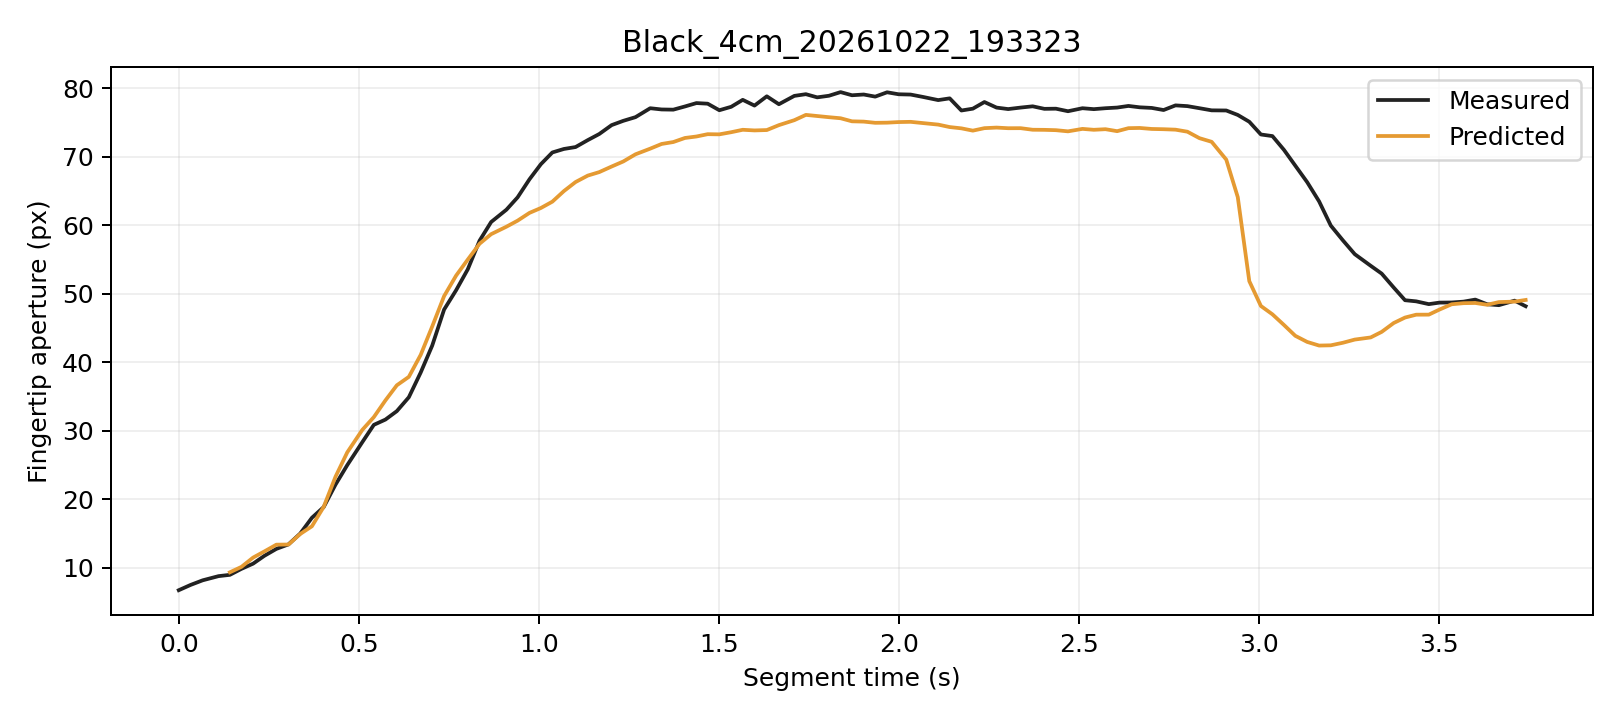

Data behind this chart, as committed beside it:
trial, segment_frame, frame, time_s, distance_px, actual_aperture_px, predicted_window5_px, phase, status
Black_4cm_20261022_193323, 0, 1249, 0.0, 245, 6.698, , Initial, window_not_ready
Black_4cm_20261022_193323, 1, 1250, 0.0329, 244.7, 7.47, , Initial, window_not_ready
Black_4cm_20261022_193323, 2, 1251, 0.06642, 244.3, 8.142, , Initial, window_not_ready
Black_4cm_20261022_193323, 3, 1252, 0.1104, 243.9, 8.75, , Initial, window_not_ready
Black_4cm_20261022_193323, 4, 1253, 0.142, 243.2, 8.94, 9.314, Initial, ready
Black_4cm_20261022_193323, 5, 1254, 0.174, 242.1, 9.813, 10.1, Initial, ready
Black_4cm_20261022_193323, 6, 1255, 0.2064, 240.8, 10.57, 11.46, Initial, ready
Black_4cm_20261022_193323, 7, 1256, 0.2377, 239.8, 11.72, 12.36, Initial, ready
Black_4cm_20261022_193323, 8, 1257, 0.2711, 238.5, 12.73, 13.35, Initial, ready
Black_4cm_20261022_193323, 9, 1258, 0.3046, 237.7, 13.38, 13.37, Initial, ready
Black_4cm_20261022_193323, 10, 1259, 0.3372, 235.9, 14.96, 14.9, Initial, ready
Black_4cm_20261022_193323, 11, 1260, 0.3698, 234.7, 17.27, 16.03, Initial, ready
Black_4cm_20261022_193323, 12, 1261, 0.4025, 232.6, 18.83, 18.86, Grasping, ready
Black_4cm_20261022_193323, 13, 1262, 0.4353, 229.7, 22.11, 23.27, Grasping, ready
Black_4cm_20261022_193323, 14, 1263, 0.468, 227.2, 24.96, 26.82, Grasping, ready
Black_4cm_20261022_193323, 15, 1264, 0.5098, 224.7, 28.31, 30.1, Grasping, ready
Black_4cm_20261022_193323, 16, 1265, 0.5418, 222.1, 30.84, 31.97, Grasping, ready
Black_4cm_20261022_193323, 17, 1266, 0.574, 219.1, 31.61, 34.41, Grasping, ready
Black_4cm_20261022_193323, 18, 1267, 0.6056, 216.8, 32.84, 36.61, Grasping, ready
Black_4cm_20261022_193323, 19, 1268, 0.639, 214.7, 34.87, 37.85, Grasping, ready
Black_4cm_20261022_193323, 20, 1269, 0.6719, 211.4, 38.48, 41.06, Grasping, ready
Black_4cm_20261022_193323, 21, 1270, 0.7039, 208.4, 42.4, 45.2, Grasping, ready
Black_4cm_20261022_193323, 22, 1271, 0.7369, 205.6, 47.67, 49.63, Grasping, ready
Black_4cm_20261022_193323, 23, 1272, 0.7703, 202.8, 50.49, 52.63, Grasping, ready
Black_4cm_20261022_193323, 24, 1273, 0.8027, 199.6, 53.54, 54.97, Grasping, ready
Black_4cm_20261022_193323, 25, 1274, 0.8355, 196.8, 57.73, 57.28, Grasping, ready
Black_4cm_20261022_193323, 26, 1275, 0.8676, 194.6, 60.45, 58.68, Grasping, ready
Black_4cm_20261022_193323, 27, 1276, 0.91, 192, 62.25, 59.77, Grasping, ready
Black_4cm_20261022_193323, 28, 1277, 0.9411, 189.6, 64.05, 60.65, Grasping, ready
Black_4cm_20261022_193323, 29, 1278, 0.9741, 187.4, 66.69, 61.78, Grasping, ready
Black_4cm_20261022_193323, 30, 1279, 1.006, 185.6, 68.89, 62.5, Grasping, ready
Black_4cm_20261022_193323, 31, 1280, 1.038, 183.3, 70.6, 63.42, Grasping, ready
Black_4cm_20261022_193323, 32, 1281, 1.07, 180.7, 71.11, 64.96, Grasping, ready
Black_4cm_20261022_193323, 33, 1282, 1.102, 178.2, 71.39, 66.29, Grasping, ready
Black_4cm_20261022_193323, 34, 1283, 1.136, 175.8, 72.41, 67.23, Grasping, ready
Black_4cm_20261022_193323, 35, 1284, 1.168, 173.4, 73.3, 67.74, Grasping, ready
Black_4cm_20261022_193323, 36, 1285, 1.202, 170.5, 74.6, 68.55, Grasping, ready
Black_4cm_20261022_193323, 37, 1286, 1.235, 167.8, 75.22, 69.29, Grasping, ready
Black_4cm_20261022_193323, 38, 1287, 1.268, 164.6, 75.76, 70.34, Grasping, ready
Black_4cm_20261022_193323, 39, 1288, 1.309, 161.5, 77.06, 71.16, Grasping, ready
Black_4cm_20261022_193323, 40, 1289, 1.341, 158.4, 76.88, 71.84, Grasping, ready
Black_4cm_20261022_193323, 41, 1290, 1.374, 155.4, 76.85, 72.13, Grasping, ready
Black_4cm_20261022_193323, 42, 1291, 1.406, 151.8, 77.32, 72.72, Grasping, ready
Black_4cm_20261022_193323, 43, 1292, 1.438, 148.8, 77.81, 72.94, Grasping, ready
Black_4cm_20261022_193323, 44, 1293, 1.469, 145.5, 77.72, 73.27, Grasping, ready
Black_4cm_20261022_193323, 45, 1294, 1.501, 142.6, 76.77, 73.25, Grasping, ready
Black_4cm_20261022_193323, 46, 1295, 1.534, 139.1, 77.27, 73.56, Grasping, ready
Black_4cm_20261022_193323, 47, 1296, 1.566, 135.9, 78.29, 73.91, Grasping, ready
Black_4cm_20261022_193323, 48, 1297, 1.599, 133.3, 77.45, 73.82, Grasping, ready
Black_4cm_20261022_193323, 49, 1298, 1.633, 130.2, 78.8, 73.87, Grasping, ready
Black_4cm_20261022_193323, 50, 1299, 1.667, 126.1, 77.65, 74.59, Grasping, ready
Black_4cm_20261022_193323, 51, 1300, 1.71, 122.8, 78.86, 75.32, Grasping, ready
Black_4cm_20261022_193323, 52, 1301, 1.742, 119.2, 79.11, 76.09, Grasping, ready
Black_4cm_20261022_193323, 53, 1302, 1.773, 116.2, 78.65, 75.92, Grasping, ready
Black_4cm_20261022_193323, 54, 1303, 1.806, 113, 78.88, 75.75, Grasping, ready
Black_4cm_20261022_193323, 55, 1304, 1.838, 109.8, 79.42, 75.6, Grasping, ready
Black_4cm_20261022_193323, 56, 1305, 1.87, 107, 78.96, 75.15, Grasping, ready
Black_4cm_20261022_193323, 57, 1306, 1.902, 103.6, 79.06, 75.11, Grasping, ready
Black_4cm_20261022_193323, 58, 1307, 1.934, 100.5, 78.76, 74.93, Grasping, ready
Black_4cm_20261022_193323, 59, 1308, 1.967, 97.25, 79.39, 74.95, Grasping, ready
... 53 more rows
